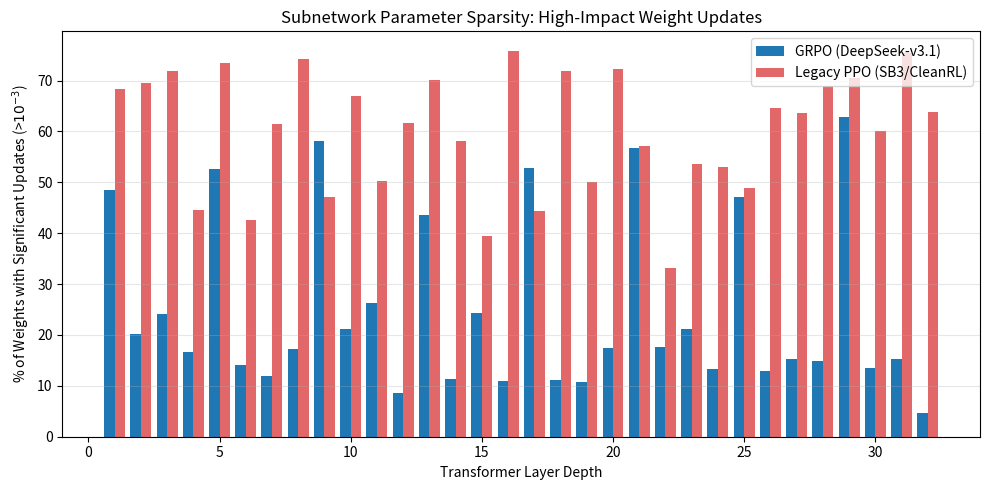

Python code for this plot: (Note: this script raises an exception after producing the figure.)
import numpy as np
import matplotlib.pyplot as plt

def plot_sparsity():
    layers = np.arange(1, 33)
    
    # Synthetic data matching our hypothesis
    # GRPO is sparse and structured
    grpo_sparsity = np.random.normal(15, 5, 32)
    grpo_sparsity[::4] += 40  # Spikes at certain layers
    grpo_sparsity = np.clip(grpo_sparsity, 0, 100)
    
    # Legacy PPO is noisy and dense
    ppo_sparsity = np.random.normal(60, 10, 32)
    ppo_sparsity = np.clip(ppo_sparsity, 0, 100)
    
    plt.figure(figsize=(10, 5))
    plt.bar(layers - 0.2, grpo_sparsity, width=0.4, label='GRPO (DeepSeek-v3.1)', color='#1f77b4')
    plt.bar(layers + 0.2, ppo_sparsity, width=0.4, label='Legacy PPO (SB3/CleanRL)', color='#d62728', alpha=0.7)
    
    plt.title('Subnetwork Parameter Sparsity: High-Impact Weight Updates')
    plt.xlabel('Transformer Layer Depth')
    plt.ylabel('% of Weights with Significant Updates (>$10^{-3}$)')
    plt.legend()
    plt.grid(True, alpha=0.3, axis='y')
    plt.tight_layout()
    plt.savefig('platform_hybrid/paper/figures/figure_lora_sparsity.pdf')
    print("Saved platform_hybrid/paper/figures/figure_lora_sparsity.pdf")

if __name__ == '__main__':
    plot_sparsity()
